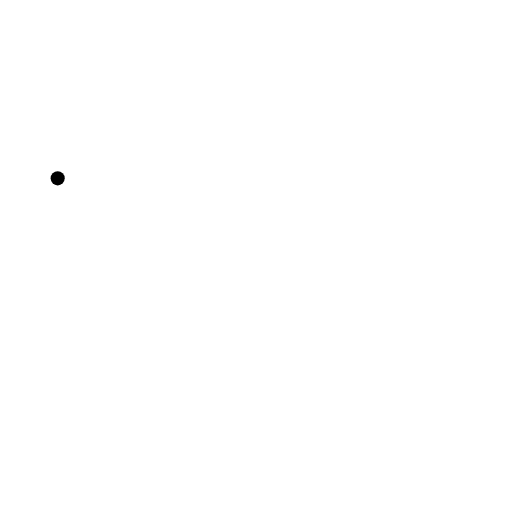
t = 0.00 s
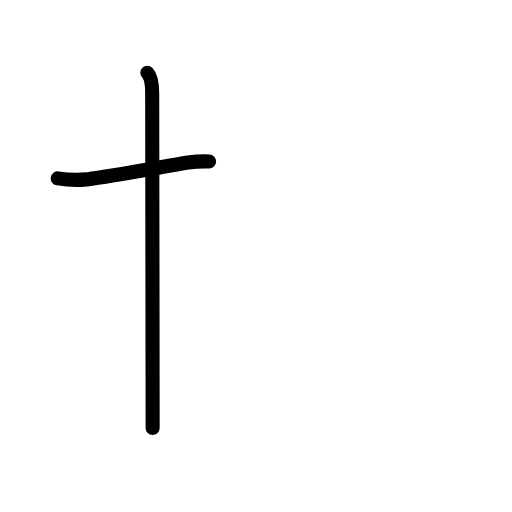
t = 1.83 s
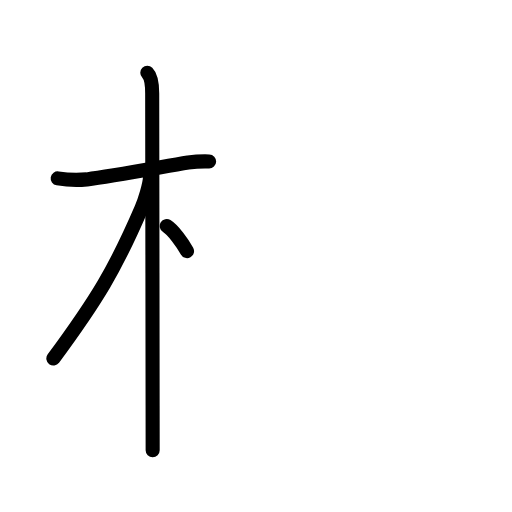
t = 3.50 s
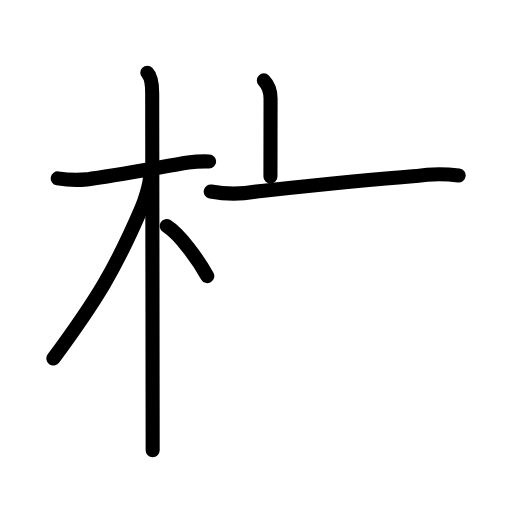
t = 5.42 s
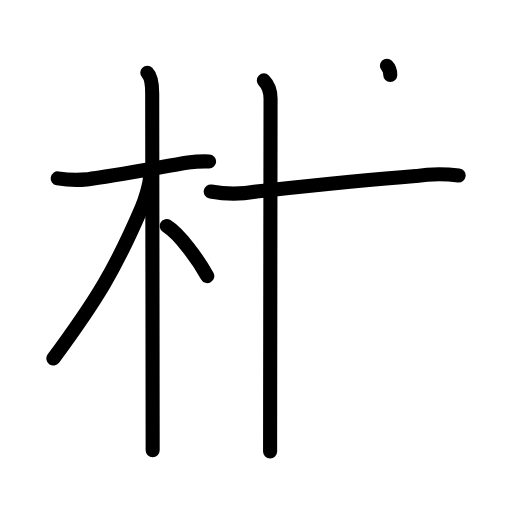
t = 6.17 s
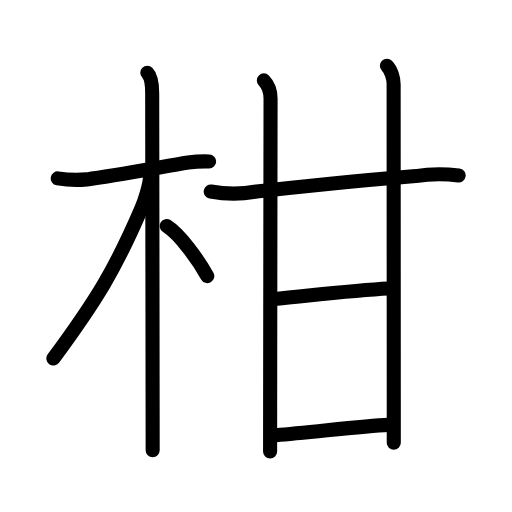
t = 9.00 s

The animated SVG that drew these frames (rendered in a browser with its animation timeline set to each time). Animation: 28 SMIL elements (animate=28); one cycle of 9.00 s.

<?xml version="1.0" encoding="UTF-8"?>
<!--
AniKanjiVG is licensed by CC-BY-SA Paul C. Sommerhoff (https://bitbucket.org/sommerhoff/anikanjivg).
AniKanjiVG uses KanjiVG which is licensed by CC-BY-SA Ulrich Apel (http://kanjivg.tagaini.net).
See also http://creativecommons.org/licenses/by-sa/3.0/
-->
<svg xmlns:kvg='http://kanjivg.tagaini.net' xmlns='http://www.w3.org/2000/svg' width='109' height='109' viewBox='0 0 109 109' style='fill:none;stroke:#000000;stroke-width:3;stroke-linecap:round;stroke-linejoin:round;' id="kvg:kanji_067d1"><g id="kvg:067d1" kvg:element="柑"><g id="kvg:067d1-g1" kvg:element="木" kvg:position="left" kvg:radical="general"><path id="kvg:067d1-s1" kvg:type="㇐" d="M12.28,37.97c2.06,0.34,4.14,0.41,6.21,0.22c5.36-0.68,15.48-2.56,21.55-3.58c1.49-0.21,2.98-0.29,4.48-0.24"><animate attributeName="d" begin="0.0s" dur="0.3333333333333333s" from="M12.28,37.97C12.28,37.97,12.28,37.97,12.28,37.97" to="M12.28,37.97c2.06,0.34,4.14,0.41,6.21,0.22" />
<animate attributeName="d" begin="0.3333333333333333s" dur="0.3333333333333333s" from="M12.28,37.97c2.06,0.34,4.14,0.41,6.21,0.22c0,0,0,0,0,0,0" to="M12.28,37.97c2.06,0.34,4.14,0.41,6.21,0.22c5.36-0.68,15.48-2.56,21.55-3.58" />
<animate attributeName="d" begin="0.6666666666666666s" dur="0.3333333333333333s" from="M12.28,37.97c2.06,0.34,4.14,0.41,6.21,0.22c5.36-0.68,15.48-2.56,21.55-3.58c0,0,0,0,0,0,0" to="M12.28,37.97c2.06,0.34,4.14,0.41,6.21,0.22c5.36-0.68,15.48-2.56,21.55-3.58c1.49-0.21,2.98-0.29,4.48-0.24" />
</path>
<path id="kvg:067d1-s2" kvg:type="㇑" d="M31.36,15.5c0.82,0.82,1.04,2.62,1.04,4.42c0,0.77,0.07,45.9,0.09,66.45c0.01,4.81,0.01,8.27,0.01,9.5"><animate attributeName="d" begin="1.0s" dur="0.3333333333333333s" from="M31.36,15.5C31.36,15.5,31.36,15.5,31.36,15.5" to="M31.36,15.5c0.82,0.82,1.04,2.62,1.04,4.42" />
<animate attributeName="d" begin="1.3333333333333333s" dur="0.3333333333333333s" from="M31.36,15.5c0.82,0.82,1.04,2.62,1.04,4.42c0,0,0,0,0,0,0" to="M31.36,15.5c0.82,0.82,1.04,2.62,1.04,4.42c0,0.77,0.07,45.9,0.09,66.45" />
<animate attributeName="d" begin="1.6666666666666665s" dur="0.3333333333333333s" from="M31.36,15.5c0.82,0.82,1.04,2.62,1.04,4.42c0,0.77,0.07,45.9,0.09,66.45c0,0,0,0,0,0,0" to="M31.36,15.5c0.82,0.82,1.04,2.62,1.04,4.42c0,0.77,0.07,45.9,0.09,66.45c0.01,4.81,0.01,8.27,0.01,9.5" />
<animate attributeName="d" begin="0s" dur="1.0s" from="M-100,-100" to="M-100,-100" />
</path>
<path id="kvg:067d1-s3" kvg:type="㇒" d="M31.94,37.53c0,1.72-1.24,5.46-1.83,6.83c-5.56,12.93-9.47,19.38-18.75,31.97"><animate attributeName="d" begin="2.0s" dur="0.5s" from="M31.94,37.53C31.94,37.53,31.94,37.53,31.94,37.53" to="M31.94,37.53c0,1.72-1.24,5.46-1.83,6.83" />
<animate attributeName="d" begin="2.5s" dur="0.5s" from="M31.94,37.53c0,1.72-1.24,5.46-1.83,6.83c0,0,0,0,0,0,0" to="M31.94,37.53c0,1.72-1.24,5.46-1.83,6.83c-5.56,12.93-9.47,19.38-18.75,31.97" />
<animate attributeName="d" begin="0s" dur="2.0s" from="M-100,-100" to="M-100,-100" />
</path>
<path id="kvg:067d1-s4" kvg:type="㇔/㇏" d="M35.5,48.12c2.76,1.71,6.75,7.25,8.63,10.66"><animate attributeName="d" begin="3.0s" dur="1.0s" from="M35.5,48.12C35.5,48.12,35.5,48.12,35.5,48.12" to="M35.5,48.12c2.76,1.71,6.75,7.25,8.63,10.66" />
<animate attributeName="d" begin="0s" dur="3.0s" from="M-100,-100" to="M-100,-100" />
</path>
</g>
<g id="kvg:067d1-g2" kvg:element="甘" kvg:position="right"><g id="kvg:067d1-g3" kvg:element="廿" kvg:part="1"><g id="kvg:067d1-g4" kvg:element="十"><path id="kvg:067d1-s5" kvg:type="㇐" d="M44.86,40.77c3.26,0.61,6.51,0.61,9.77,0c9.62-1.02,21.95-2.34,33.87-3.28c3.05-0.5,6.12-0.49,9.14-0.15"><animate attributeName="d" begin="4.0s" dur="0.3333333333333333s" from="M44.86,40.77C44.86,40.77,44.86,40.77,44.86,40.77" to="M44.86,40.77c3.26,0.61,6.51,0.61,9.77,0" />
<animate attributeName="d" begin="4.333333333333333s" dur="0.3333333333333333s" from="M44.86,40.77c3.26,0.61,6.51,0.61,9.77,0c0,0,0,0,0,0,0" to="M44.86,40.77c3.26,0.61,6.51,0.61,9.77,0c9.62-1.02,21.95-2.34,33.87-3.28" />
<animate attributeName="d" begin="4.666666666666667s" dur="0.3333333333333333s" from="M44.86,40.77c3.26,0.61,6.51,0.61,9.77,0c9.62-1.02,21.95-2.34,33.87-3.28c0,0,0,0,0,0,0" to="M44.86,40.77c3.26,0.61,6.51,0.61,9.77,0c9.62-1.02,21.95-2.34,33.87-3.28c3.05-0.5,6.12-0.49,9.14-0.15" />
<animate attributeName="d" begin="0s" dur="4.0s" from="M-100,-100" to="M-100,-100" />
</path>
<path id="kvg:067d1-s6" kvg:type="㇑" d="M56.17,17.12c1.23,1.23,1.43,2.58,1.43,3.92c0,1.11-0.07,45.24-0.09,65.84c0,4.33-0.01,7.62-0.01,9.25"><animate attributeName="d" begin="5.0s" dur="0.3333333333333333s" from="M56.17,17.12C56.17,17.12,56.17,17.12,56.17,17.12" to="M56.17,17.12c1.23,1.23,1.43,2.58,1.43,3.92" />
<animate attributeName="d" begin="5.333333333333333s" dur="0.3333333333333333s" from="M56.17,17.12c1.23,1.23,1.43,2.58,1.43,3.92c0,0,0,0,0,0,0" to="M56.17,17.12c1.23,1.23,1.43,2.58,1.43,3.92c0,1.11-0.07,45.24-0.09,65.84" />
<animate attributeName="d" begin="5.666666666666667s" dur="0.3333333333333333s" from="M56.17,17.12c1.23,1.23,1.43,2.58,1.43,3.92c0,1.11-0.07,45.24-0.09,65.84c0,0,0,0,0,0,0" to="M56.17,17.12c1.23,1.23,1.43,2.58,1.43,3.92c0,1.11-0.07,45.24-0.09,65.84c0,4.33-0.01,7.62-0.01,9.25" />
<animate attributeName="d" begin="0s" dur="5.0s" from="M-100,-100" to="M-100,-100" />
</path>
</g>
<path id="kvg:067d1-s7" kvg:type="㇑" d="M82.37,14c0.94,0.94,1.43,2.75,1.43,3.92c0,0.81,0.02,45.97,0.03,66.7c0,4.84,0,8.34,0,9.65"><animate attributeName="d" begin="6.0s" dur="0.3333333333333333s" from="M82.37,14C82.37,14,82.37,14,82.37,14" to="M82.37,14c0.94,0.94,1.43,2.75,1.43,3.92" />
<animate attributeName="d" begin="6.333333333333333s" dur="0.3333333333333333s" from="M82.37,14c0.94,0.94,1.43,2.75,1.43,3.92c0,0,0,0,0,0,0" to="M82.37,14c0.94,0.94,1.43,2.75,1.43,3.92c0,0.81,0.02,45.97,0.03,66.7" />
<animate attributeName="d" begin="6.666666666666667s" dur="0.3333333333333333s" from="M82.37,14c0.94,0.94,1.43,2.75,1.43,3.92c0,0.81,0.02,45.97,0.03,66.7c0,0,0,0,0,0,0" to="M82.37,14c0.94,0.94,1.43,2.75,1.43,3.92c0,0.81,0.02,45.97,0.03,66.7c0,4.84,0,8.34,0,9.65" />
<animate attributeName="d" begin="0s" dur="6.0s" from="M-100,-100" to="M-100,-100" />
</path>
</g>
<path id="kvg:067d1-s8" kvg:type="㇐" d="M59.01,63.59c6.24-0.59,16.49-1.84,23.73-2.18"><animate attributeName="d" begin="7.0s" dur="1.0s" from="M59.01,63.59C59.01,63.59,59.01,63.59,59.01,63.59" to="M59.01,63.59c6.24-0.59,16.49-1.84,23.73-2.18" />
<animate attributeName="d" begin="0s" dur="7.0s" from="M-100,-100" to="M-100,-100" />
</path>
<g id="kvg:067d1-g5" kvg:element="廿" kvg:part="2"><path id="kvg:067d1-s9" kvg:type="㇐" d="M58.76,92.65c7.24-0.53,18.08-1.96,23.98-2.2"><animate attributeName="d" begin="8.0s" dur="1.0s" from="M58.76,92.65C58.76,92.65,58.76,92.65,58.76,92.65" to="M58.76,92.65c7.24-0.53,18.08-1.96,23.98-2.2" />
<animate attributeName="d" begin="0s" dur="8.0s" from="M-100,-100" to="M-100,-100" />
</path>
</g>
</g>
</g>
</svg>
